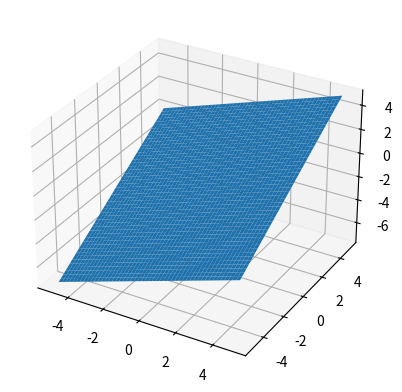

This chart was generated by the following Python code:
import matplotlib as mpl
from mpl_toolkits.mplot3d import Axes3D
import numpy as np
import matplotlib.pyplot as plt

fig = plt.figure()
ax = fig.add_subplot(111, projection='3d')

# # Ve diem trong khong gian
# x = [1, 3, 5, 7, 2, -1, -5, 0, 1, -9]
# y = [5, 6, -4, 12, 6, -1, 2, 10, 1, 1]
# z = [1, 4, 5, -10, 4, 7, 9, 2, -11, -2]
#
# ax.plot(x, y, z, 'o')
# plt.show()

#Ve duong thang trong khong gian
# t = np.linspace(0, 10)
# x = 2 + 3*t
# y = -1 + 2*t
# z = t
#
# ax.plot(x, y, z)
# plt.show()

# vẽ mp 2x+3y-4z-5=0
x=np.linspace(-5,5)
y=np.linspace(-5,5)
x,y=np.meshgrid(x,y)
z=(2*x+3*y-5)/4
ax.plot_surface(x, y, z)

plt.show()
